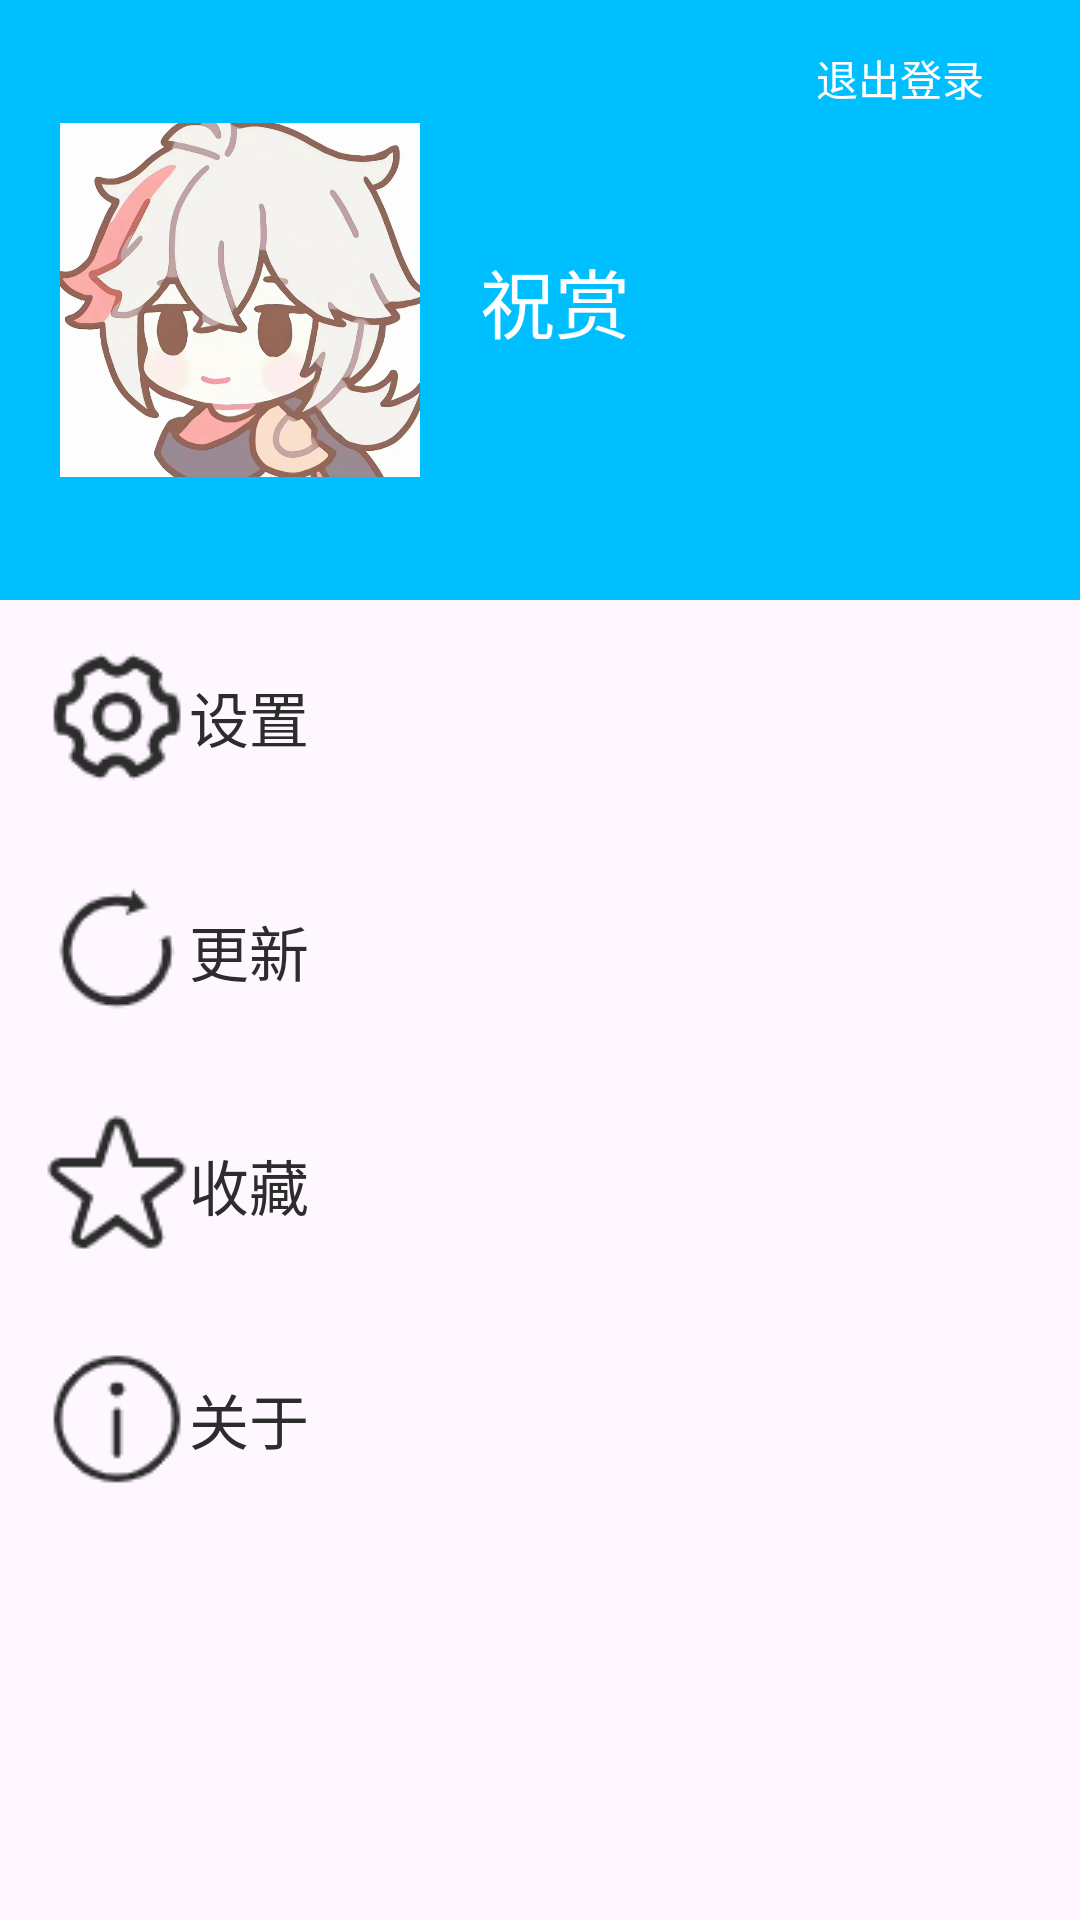

Android layout source for this screen:
<!-- AndroidManifest.xml: application theme Theme.MAA -->
<!-- res/layout/main_drawer_layout.xml -->
<?xml version="1.0" encoding="utf-8"?>
<LinearLayout xmlns:android="http://schemas.android.com/apk/res/android"
    xmlns:app="http://schemas.android.com/apk/res-auto"
    xmlns:tools="http://schemas.android.com/tools"
    android:orientation="vertical" android:layout_width="match_parent"
    android:layout_height="match_parent"
    >

    <androidx.constraintlayout.widget.ConstraintLayout
        android:layout_width="match_parent"
        android:layout_height="200dp"
        android:background="#00BFFF">
        <ImageView
            android:id="@+id/imageView"
            android:layout_width="120dp"
            android:layout_height="120dp"
            android:layout_marginStart="20dp"
            app:layout_constraintBottom_toBottomOf="parent"
            app:layout_constraintStart_toStartOf="parent"
            app:layout_constraintTop_toTopOf="parent"
            app:srcCompat="@drawable/ic_fywy" />

        <TextView
            android:id="@+id/id_textView_name"
            android:layout_width="wrap_content"
            android:layout_height="wrap_content"
            android:layout_marginStart="20dp"
            android:text="祝赏"
            android:textColor="#FFF"
            android:textSize="25sp"
            app:layout_constraintBottom_toBottomOf="parent"
            app:layout_constraintStart_toEndOf="@+id/imageView"
            app:layout_constraintTop_toTopOf="parent" />

        <Button
            android:id="@+id/loginout"
            android:layout_width="110dp"
            android:layout_height="42dp"
            android:layout_marginTop="5dp"
            android:layout_marginEnd="5dp"
            android:text="退出登录"
            android:textColor="#FFF"
            android:background="#0000"
            app:layout_constraintEnd_toEndOf="parent"
            app:layout_constraintTop_toTopOf="parent"
            android:onClick="Loginout" />
    </androidx.constraintlayout.widget.ConstraintLayout>

    <Button
        android:id="@+id/setting"
        android:layout_width="match_parent"
        android:layout_height="wrap_content"
        android:padding="10dp"
        android:layout_margin="5dp"
        android:drawableLeft="@drawable/ic_setting"
        android:gravity="center_vertical"
        android:background="#0000"
        android:onClick="Setting"
        android:text="设置"
        android:textColor="#2C2C2C"
        android:textSize="20sp"
        tools:ignore="OnClick" />

    <Button
        android:id="@+id/updata"
        android:layout_width="match_parent"
        android:layout_height="wrap_content"
        android:layout_margin="5dp"
        android:background="#0000"
        android:drawableLeft="@drawable/ic_updata"
        android:gravity="center_vertical"
        android:padding="10dp"
        android:text="更新"
        android:textColor="#2C2C2C"
        android:textSize="20sp"
        android:onClick="Updata"
        tools:ignore="OnClick" />

    <Button
        android:id="@+id/collect"
        android:layout_width="match_parent"
        android:layout_height="wrap_content"
        android:padding="10dp"
        android:layout_margin="5dp"
        android:drawableLeft="@drawable/ic_sc"
        android:gravity="center_vertical"
        android:text="收藏"
        android:textColor="#2C2C2C"
        android:textSize="20sp"
        android:onClick="Collect"
        android:background="#0000"
        tools:ignore="OnClick" />
    <Button
        android:id="@+id/about"
        android:layout_width="match_parent"
        android:layout_height="wrap_content"
        android:padding="10dp"
        android:layout_margin="5dp"
        android:drawableLeft="@drawable/ic_about"
        android:gravity="center_vertical"
        android:text="关于"
        android:textColor="#2C2C2C"
        android:textSize="20sp"
        android:onClick="About"
        android:background="#0000"
        tools:ignore="OnClick"/>
</LinearLayout>
<!-- resources referenced by this layout -->
<resources>
  <!-- drawable ic_about: png bitmap (drawable, 1079 bytes) -->
  <!-- drawable ic_fywy: jpeg bitmap (drawable, 58922 bytes) -->
  <!-- drawable ic_sc: png bitmap (drawable, 1768 bytes) -->
  <!-- drawable ic_setting: png bitmap (drawable, 2055 bytes) -->
  <!-- drawable ic_updata: png bitmap (drawable, 1345 bytes) -->
  <style name="Theme.MAA" parent="Base.Theme.MAA" />
  <style name="Base.Theme.MAA" parent="Theme.Material3.DayNight.NoActionBar">
          
          
          <item name="colorPrimary">@color/colorPrimary</item>
          <item name="colorPrimaryDark">@color/colorPrimaryDark</item>
          <item name="colorAccent">@color/colorAccent</item>
      </style>
  <color name="colorPrimary">#2196F3</color>
  <color name="colorPrimaryDark">#2196F3</color>
  <color name="colorAccent">#D81B60</color>
</resources>
